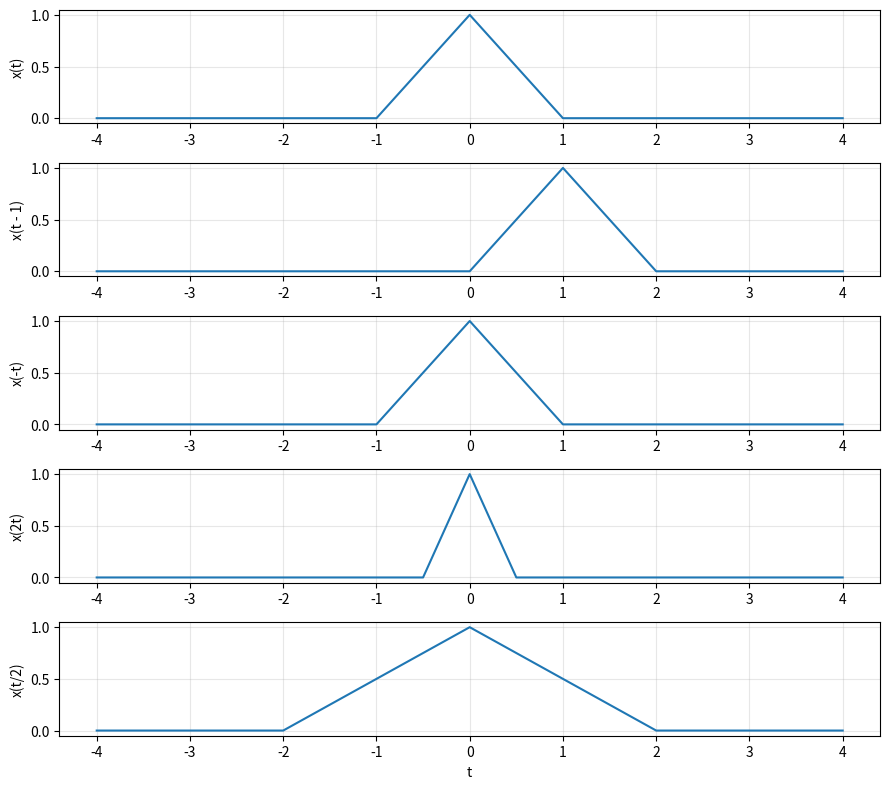

Write the Python code that produced this figure.
import numpy as np
import matplotlib.pyplot as plt

def x(t):
    return np.maximum(1.0 - np.abs(t), 0.0)

t = np.linspace(-4.0, 4.0, 2001)

signals = {
    "x(t)": x(t),
    "x(t - 1)": x(t - 1.0),
    "x(-t)": x(-t),
    "x(2t)": x(2.0 * t),
    "x(t/2)": x(0.5 * t),
}

plt.figure(figsize=(9, 8))

for i, (label, y) in enumerate(signals.items(), start=1):
    plt.subplot(len(signals), 1, i)
    plt.plot(t, y)
    plt.ylabel(label)
    plt.grid(True, alpha=0.3)

plt.xlabel("t")
plt.tight_layout()
plt.show()
